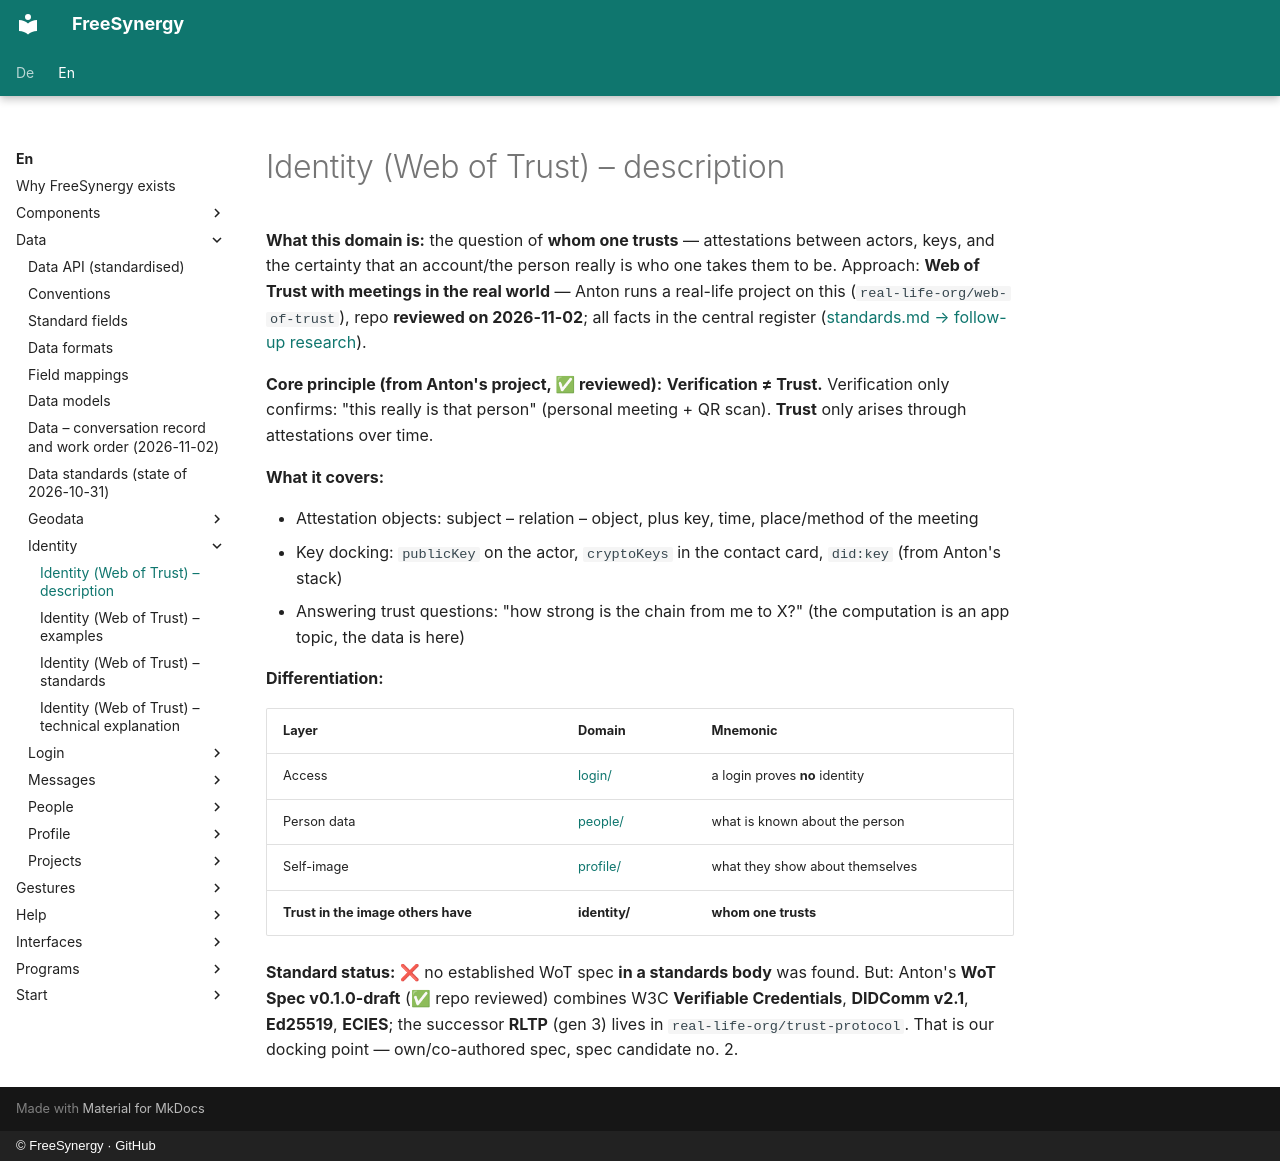

repository: FreeSynergy/fs-documentation · page: en/data/identity/description/index.html · generator: mkdocs · copyright: © FreeSynergy · GitHub

# Identity (Web of Trust) – description

**What this domain is:** the question of **whom one trusts** — attestations between actors, keys, and the certainty that an account/the person really is who one takes them to be. Approach: **Web of Trust with meetings in the real world** — Anton runs a real-life project on this (`real-life-org/web-of-trust`), repo **reviewed on 2026-11-02**; all facts in the central register ([standards.md → follow-up research](../standards.md)).

**Core principle (from Anton's project, ✅ reviewed):** **Verification ≠ Trust.** Verification only confirms: "this really is that person" (personal meeting + QR scan). **Trust** only arises through attestations over time.

**What it covers:**

- Attestation objects: subject – relation – object, plus key, time, place/method of the meeting
- Key docking: `publicKey` on the actor, `cryptoKeys` in the contact card, `did:key` (from Anton's stack)
- Answering trust questions: "how strong is the chain from me to X?" (the computation is an app topic, the data is here)

**Differentiation:**

| Layer | Domain | Mnemonic |
|-------|--------|----------|
| Access | [login/](../login/index.md) | a login proves **no** identity |
| Person data | [people/](../people/index.md) | what is known about the person |
| Self-image | [profile/](../profile/index.md) | what they show about themselves |
| **Trust in the image others have** | **identity/** | **whom one trusts** |

**Standard status:** ❌ no established WoT spec **in a standards body** was found. But: Anton's **WoT Spec v0.1.0-draft** (✅ repo reviewed) combines W3C **Verifiable Credentials**, **DIDComm v2.1**, **Ed25519**, **ECIES**; the successor **RLTP** (gen 3) lives in `real-life-org/trust-protocol`. That is our docking point — own/co-authored spec, spec candidate no. 2.
